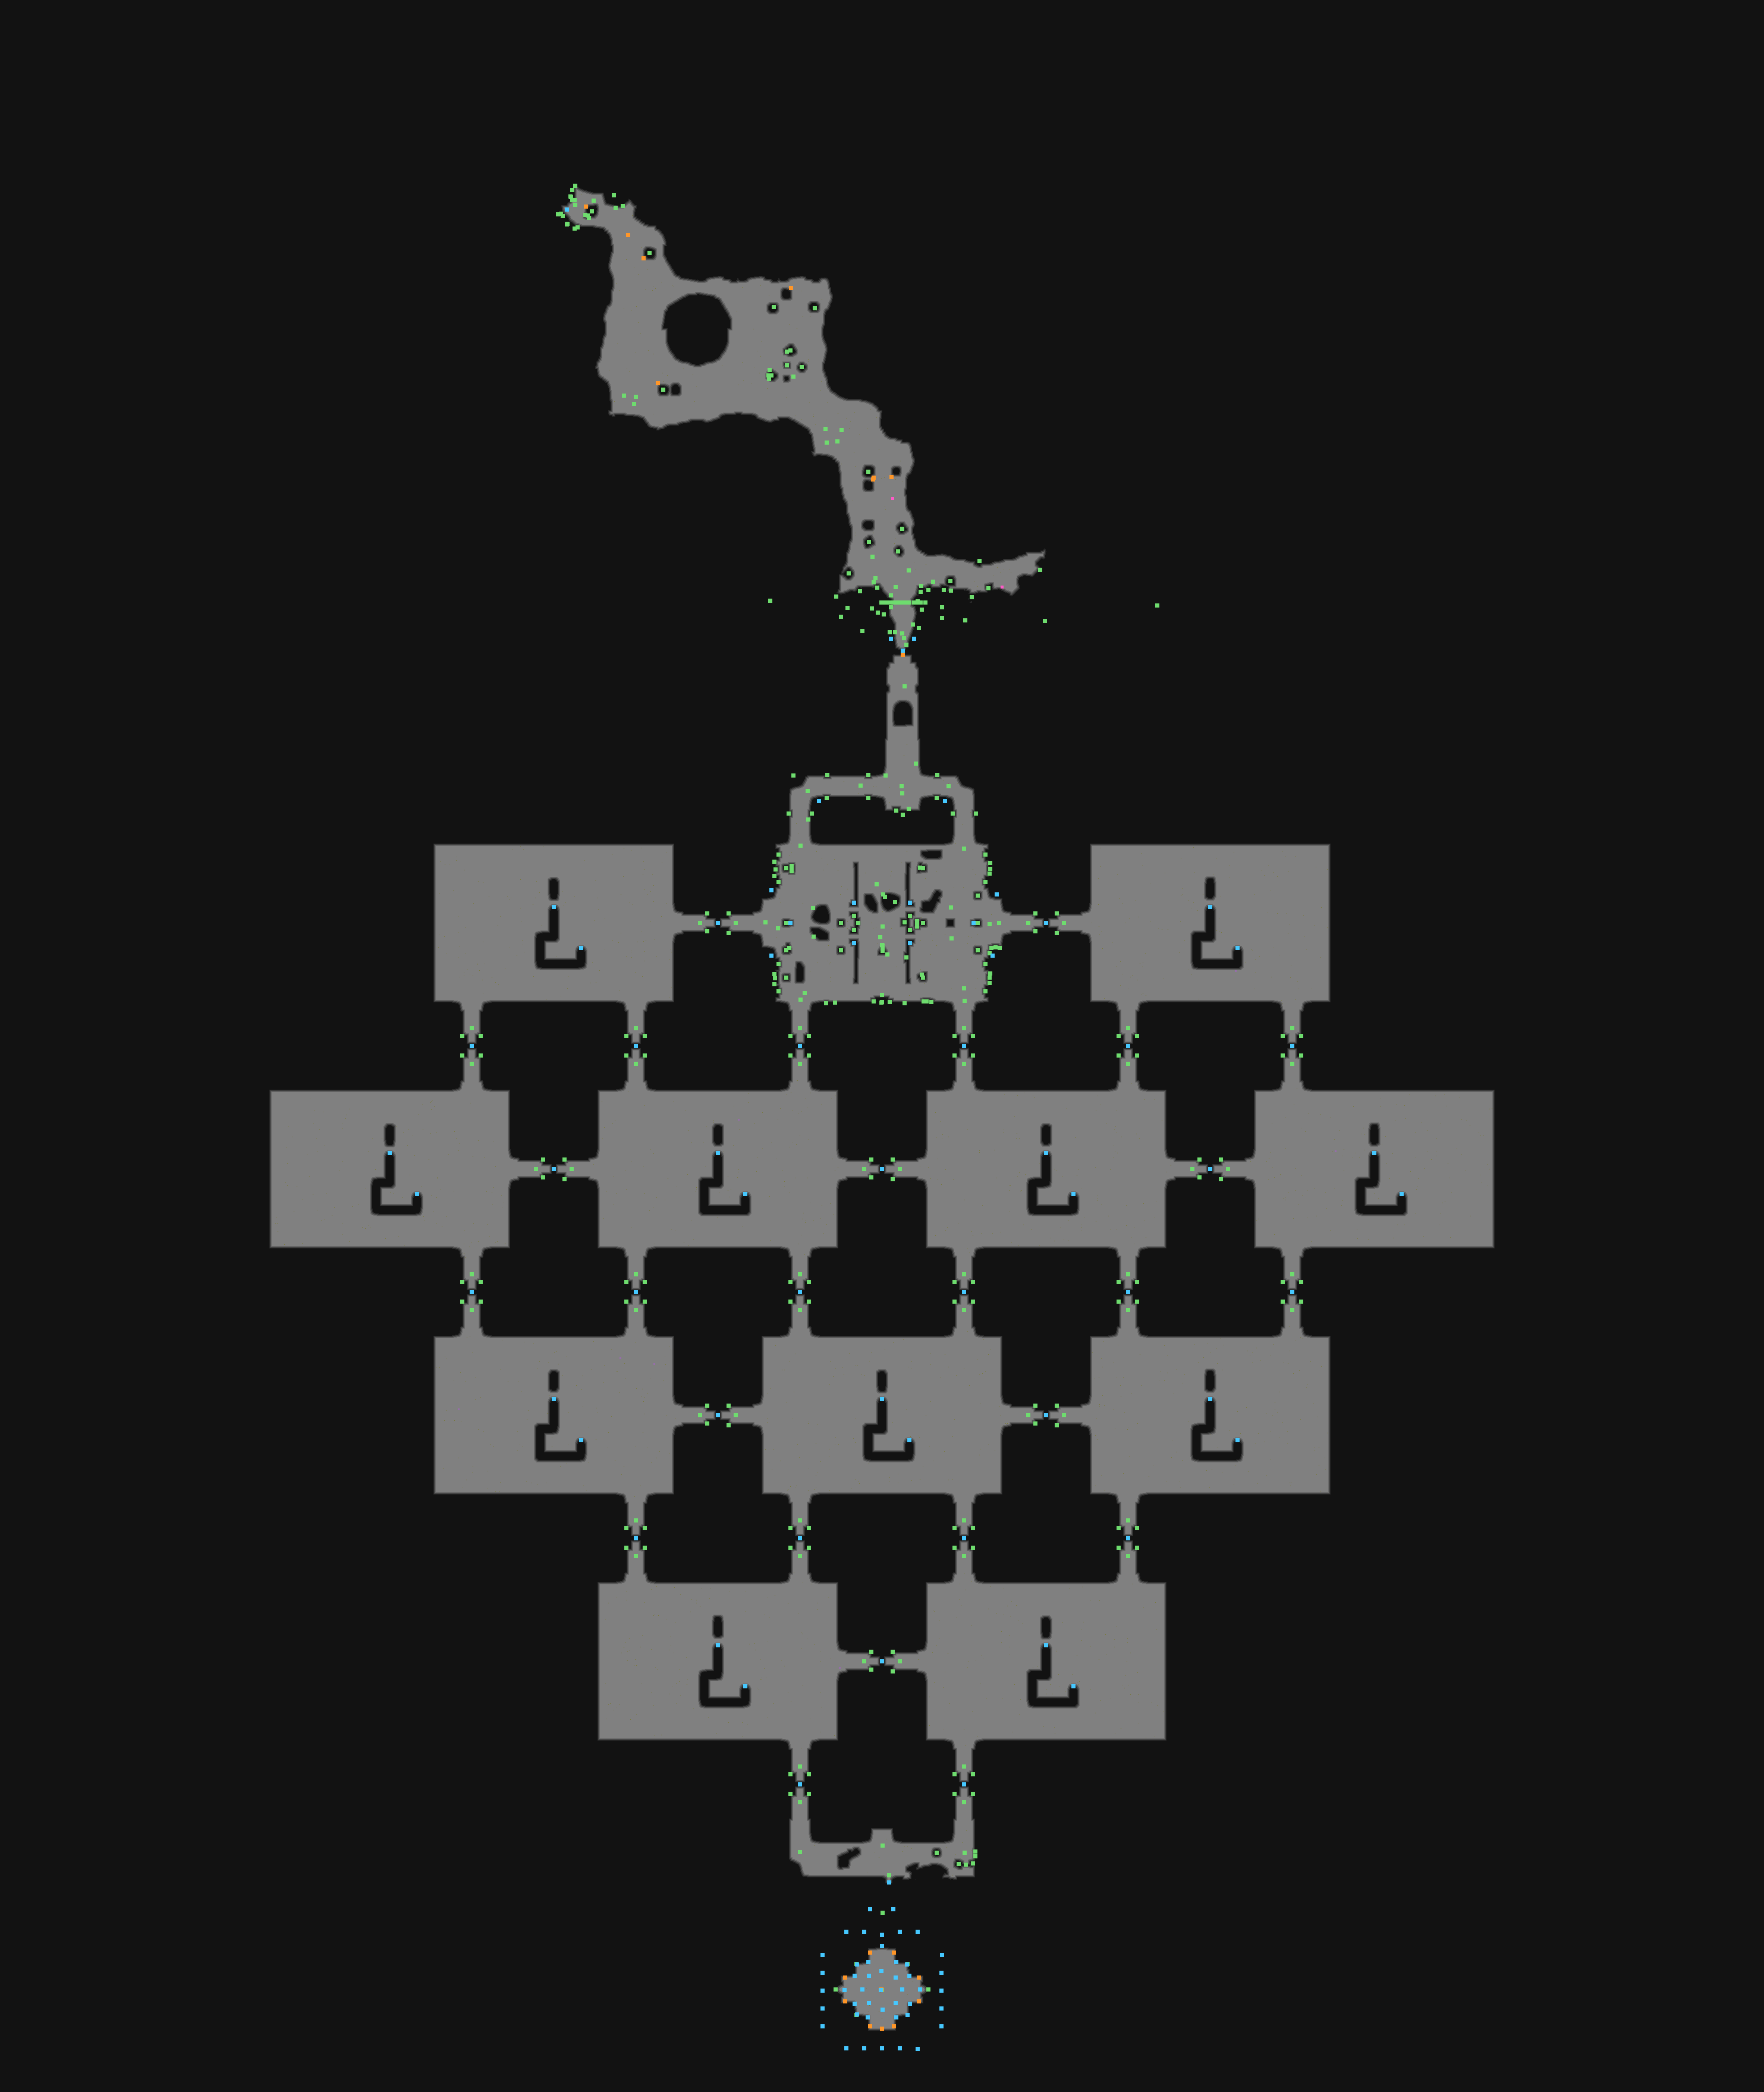

The data file committed next to this chart (first rows):
type	X	Y	rotation	z	height_step	origin	src	who
Metadata/MiscellaneousObjects/Doodad	1092	425	1.571	0.000	0	tile	tree_v03_01.tdt	client
Metadata/Monsters/Monkeys/TreeMonkeySpaw…	1082	434	4.058	-22.59	2	tile	tree_v03_01.tdt	server-internal
Metadata/Monsters/Monkeys/TreeMonkeySpaw…	1082	434	4.058	-22.59	2	tile	tree_v03_01.tdt	server-internal
Metadata/Monsters/Monkeys/TreeMonkeySpaw…	1330	484	0.6549	-22.59	2	tile	tree_v03_02.tdt	server-internal
Metadata/Monsters/Monkeys/TreeMonkeySpaw…	1330	484	0.6549	-22.59	2	tile	tree_v03_02.tdt	server-internal
Metadata/MiscellaneousObjects/Doodad	1301	516	1.571	0.000	0	tile	locationtree_v03_01.tdt	client
Metadata/MiscellaneousObjects/Doodad	1370	518	1.571	0.000	0	tile	locationtree_v03_01.tdt	client
Metadata/MiscellaneousObjects/Doodad	1115	655	3.142	-0.000	0	tile	tree_v04_04.tdt	client
Metadata/Monsters/Monkeys/TreeMonkeySpaw…	1106	644	5.637	-25.37	3	tile	tree_v04_04.tdt	server-internal
Metadata/Monsters/Monkeys/TreeMonkeySpaw…	1106	644	5.637	-25.37	3	tile	tree_v04_04.tdt	server-internal
Metadata/MiscellaneousObjects/Doodad	1460	793	0.0000	0.000	0	tile	tree_v03_01.tdt	client
Metadata/Monsters/Monkeys/TreeMonkeySpaw…	1469	803	2.487	-22.59	2	tile	tree_v03_01.tdt	server-internal
Metadata/Monsters/Monkeys/TreeMonkeySpaw…	1469	803	2.487	-22.59	2	tile	tree_v03_01.tdt	server-internal
Metadata/Monsters/Monkeys/TreeMonkeySpaw…	1499	802	3.665	-22.59	2	tile	tree_v02_01.tdt	server-internal
Metadata/Monsters/Monkeys/TreeMonkeySpaw…	1499	802	3.665	-22.59	2	tile	tree_v02_01.tdt	server-internal
Metadata/Monsters/Monkeys/TreeMonkeySpaw…	1468	806	0.6549	-22.59	2	tile	tree_v03_02.tdt	server-internal
Metadata/Monsters/Monkeys/TreeMonkeySpaw…	1468	806	0.6549	-22.59	2	tile	tree_v03_02.tdt	server-internal
Metadata/MiscellaneousObjects/Doodad	1475	988	0.0000	-61.94	7	tile	incursion_entrance_outdoor.tdt	client
Metadata/MiscellaneousObjects/Doodad	1549	985	0.0000	15.1	-1	tile	incursion_entrance_outdoor.tdt	client
Metadata/MiscellaneousObjects/Doodad	1498	1021	0.0000	-45.73	5	tile	incursion_entrance_outdoor.tdt	client
Metadata/MiscellaneousObjects/Doodad	1543	1011	0.0000	-49.74	6	tile	incursion_entrance_outdoor.tdt	client
Metadata/MiscellaneousObjects/Doodad	1569	978	0.0000	17.11	-2	tile	incursion_entrance_outdoor.tdt	client
Metadata/MiscellaneousObjects/Doodad	1506	987	0.0000	1.157	0	tile	incursion_entrance_outdoor.tdt	client
Metadata/Terrain/Leagues/Incursion/Objec…	1518	1094	0.0000	-283.2	36	tile	incursion_entrance_outdoor.tdt	server
Metadata/MiscellaneousObjects/Doodad	1598	977	3.142	0.000	0	tile	tree_v04_01.tdt	client
Metadata/MiscellaneousObjects/Lights/Inc…	1377	1347	3.142	-178.7	22	tile	dungeon_wall_corner_concave_v02_03.tdt	server
Metadata/MiscellaneousObjects/Lights/Inc…	1589	1347	3.142	-178.7	22	tile	dungeon_wall_corner_concave_v02_03.tdt	server
Metadata/MiscellaneousObjects/Doodad	1322	1460	4.712	-0.000	0	tile	dungeon_column_v02_01.tdt	client
Metadata/MiscellaneousObjects/Doodad	1552	1460	4.712	-0.000	0	tile	dungeon_column_v02_01.tdt	client
Metadata/MiscellaneousObjects/Lights/Inc…	1297	1497	4.712	-178.7	22	tile	dungeon_wall_corner_concave_v02_03.tdt	server
Metadata/MiscellaneousObjects/Doodad	1644	1506	1.571	-0.000	0	tile	dungeon_column_v02_01.tdt	client
Metadata/MiscellaneousObjects/Lights/Inc…	1676	1504	0.0000	-178.7	22	tile	dungeon_wall_corner_concave_v02_03.tdt	server
Metadata/MiscellaneousObjects/Lights/Inc…	931	1525	1.571	-129.1	16	tile	dungeon_wall_thin_end_walltorch_v01_03.t…	server
Metadata/MiscellaneousObjects/Doodad	1177	1552	4.712	9.538	-1	tile	Doorway_Present_01.tdt	client
Metadata/MiscellaneousObjects/Doodad	1237	1552	4.712	9.538	-1	tile	Doorway_Present_01.tdt	client
Metadata/Terrain/Leagues/Incursion/Objec…	1207	1552	4.712	-163.6	20	tile	Doorway_Present_01.tdt	server
Metadata/MiscellaneousObjects/Doodad	1729	1552	4.712	9.538	-1	tile	Doorway_Present_01.tdt	client
Metadata/MiscellaneousObjects/Doodad	1789	1552	4.712	9.538	-1	tile	Doorway_Present_01.tdt	client
Metadata/Terrain/Leagues/Incursion/Objec…	1759	1552	4.712	-163.6	20	tile	Doorway_Present_01.tdt	server
Metadata/MiscellaneousObjects/Lights/Inc…	2035	1525	4.712	-129.1	16	tile	dungeon_wall_thin_end_walltorch_v01_03.t…	server
Metadata/MiscellaneousObjects/Doodad	1322	1552	1.571	-0.000	0	tile	dungeon_column_v02_01.tdt	client
Metadata/MiscellaneousObjects/Doodad	1414	1552	3.142	-0.000	0	tile	dungeon_column_v02_01.tdt	client
Metadata/MiscellaneousObjects/Doodad	1552	1552	1.571	-0.000	0	tile	dungeon_column_v02_01.tdt	client
Metadata/MiscellaneousObjects/Doodad	1644	1552	1.571	-0.000	0	tile	dungeon_column_v02_01.tdt	client
Metadata/MiscellaneousObjects/Lights/Inc…	977	1594	4.712	-129.1	16	tile	dungeon_wall_thin_end_walltorch_v01_03.t…	server
Metadata/MiscellaneousObjects/Lights/Inc…	1297	1607	4.712	-178.7	22	tile	dungeon_wall_corner_concave_v02_03.tdt	server
Metadata/MiscellaneousObjects/Doodad	1322	1598	0.0000	-0.000	0	tile	dungeon_column_v02_01.tdt	client
Metadata/MiscellaneousObjects/Doodad	1414	1598	6.283	-0.000	0	tile	dungeon_column_v02_01.tdt	client
Metadata/MiscellaneousObjects/Doodad	1644	1598	3.142	-0.000	0	tile	dungeon_column_v02_01.tdt	client
Metadata/MiscellaneousObjects/Lights/Inc…	1669	1607	1.571	-178.7	22	tile	dungeon_wall_corner_concave_v02_03.tdt	server
Metadata/MiscellaneousObjects/Lights/Inc…	2081	1594	1.571	-129.1	16	tile	dungeon_wall_thin_end_walltorch_v01_03.t…	server
Metadata/MiscellaneousObjects/Doodad	1322	1644	0.0000	-0.000	0	tile	dungeon_column_v02_01.tdt	client
Metadata/MiscellaneousObjects/Doodad	1552	1644	1.571	-0.000	0	tile	dungeon_column_v02_01.tdt	client
Metadata/MiscellaneousObjects/Doodad	793	1789	3.142	9.538	-1	tile	Doorway_Present_01.tdt	client
Metadata/MiscellaneousObjects/Doodad	793	1729	3.142	9.538	-1	tile	Doorway_Present_01.tdt	client
Metadata/Terrain/Leagues/Incursion/Objec…	793	1759	3.142	-163.6	20	tile	Doorway_Present_01.tdt	server
Metadata/MiscellaneousObjects/Doodad	1069	1789	3.142	9.538	-1	tile	Doorway_Present_01.tdt	client
Metadata/MiscellaneousObjects/Doodad	1069	1729	3.142	9.538	-1	tile	Doorway_Present_01.tdt	client
Metadata/Terrain/Leagues/Incursion/Objec…	1069	1759	3.142	-163.6	20	tile	Doorway_Present_01.tdt	server
Metadata/MiscellaneousObjects/Doodad	1345	1789	3.142	9.538	-1	tile	Doorway_Present_01.tdt	client
... 474 more rows
